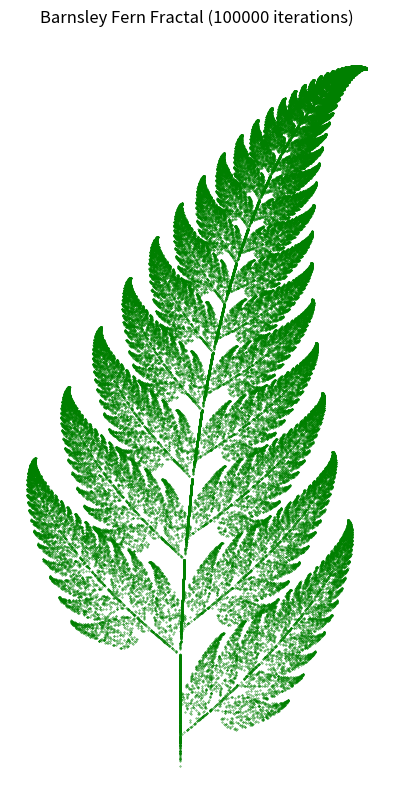

Source code (Python):
import numpy as np
import matplotlib.pyplot as plt

def barnsley_fern(iterations=100000):
    """
    バーンスレイのシダをカオスゲームの原理で描画する。

    :param iterations: 繰り返しの回数（プロットする点の数）
    """
    # 1. 4つのアフィン変換の係数を定義
    # 各行が (a, b, c, d, e, f) に対応し、変換後の (x', y') は以下で計算される:
    # x' = a*x + b*y + e
    # y' = c*x + d*y + f
    
    # [確率, a, b, c, d, e, f]
    transforms = np.array([
        # 変換 1: 茎 (確率 1%)
        [0.01, 0.0,   0.0,  0.0, 0.16, 0.0,  0.0],
        # 変換 2: 右下の小葉 (確率 7%)
        [0.07, 0.2,  -0.26, 0.23, 0.22, 0.0,  1.6],
        # 変換 3: 左下の小葉 (確率 7%)
        [0.07, -0.15, 0.28, 0.26, 0.24, 0.0,  0.44],
        # 変換 4: 継続する大きな葉 (確率 85%)
        [0.85, 0.85,  0.04, -0.04, 0.85, 0.0, 1.6]
    ])
    
    # 累積確率を計算 (ランダム選択に使用)
    probabilities = transforms[:, 0]
    
    # 2. 初期設定
    P = np.array([0.0, 0.0])  # 初期点 (x, y)
    
    # 描画する点の座標を格納するための配列
    points = np.zeros((iterations, 2))
    
    # 3. 反復処理（カオスゲーム）
    for i in range(iterations):
        # 3-1. 確率に基づいて4つの変換から1つを選択
        # np.random.choice を使い、probabilitiesに指定された確率でインデックスを選ぶ
        idx = np.random.choice(4, p=probabilities)
        
        # 選択された変換の係数を取得
        a, b, c, d, e, f = transforms[idx, 1:]
        
        # 3-2. アフィン変換を適用して新しい点 P を計算
        x, y = P[0], P[1]
        
        # x' = a*x + b*y + e
        new_x = a * x + b * y + e
        
        # y' = c*x + d*y + f
        new_y = c * x + d * y + f
        
        # 新しい座標に更新
        P = np.array([new_x, new_y])
        
        # 3-3. 新しい点を記録
        points[i] = P

    # 4. 描画
    plt.figure(figsize=(6, 10)) # シダに合わせて縦長のサイズを設定
    # すべての点をプロット (マーカーサイズを非常に小さくする)
    plt.scatter(points[:, 0], points[:, 1], s=0.1, color='green') 
    
    # 軸を非表示
    plt.axis('off')
    plt.title(f'Barnsley Fern Fractal ({iterations} iterations)')
    plt.gca().set_aspect('equal', adjustable='box') # アスペクト比を1:1に設定
    plt.show()

if __name__ == '__main__':
    # 10万回程度の繰り返しで、シダの形状が明確に現れます
    barnsley_fern(iterations=100000)